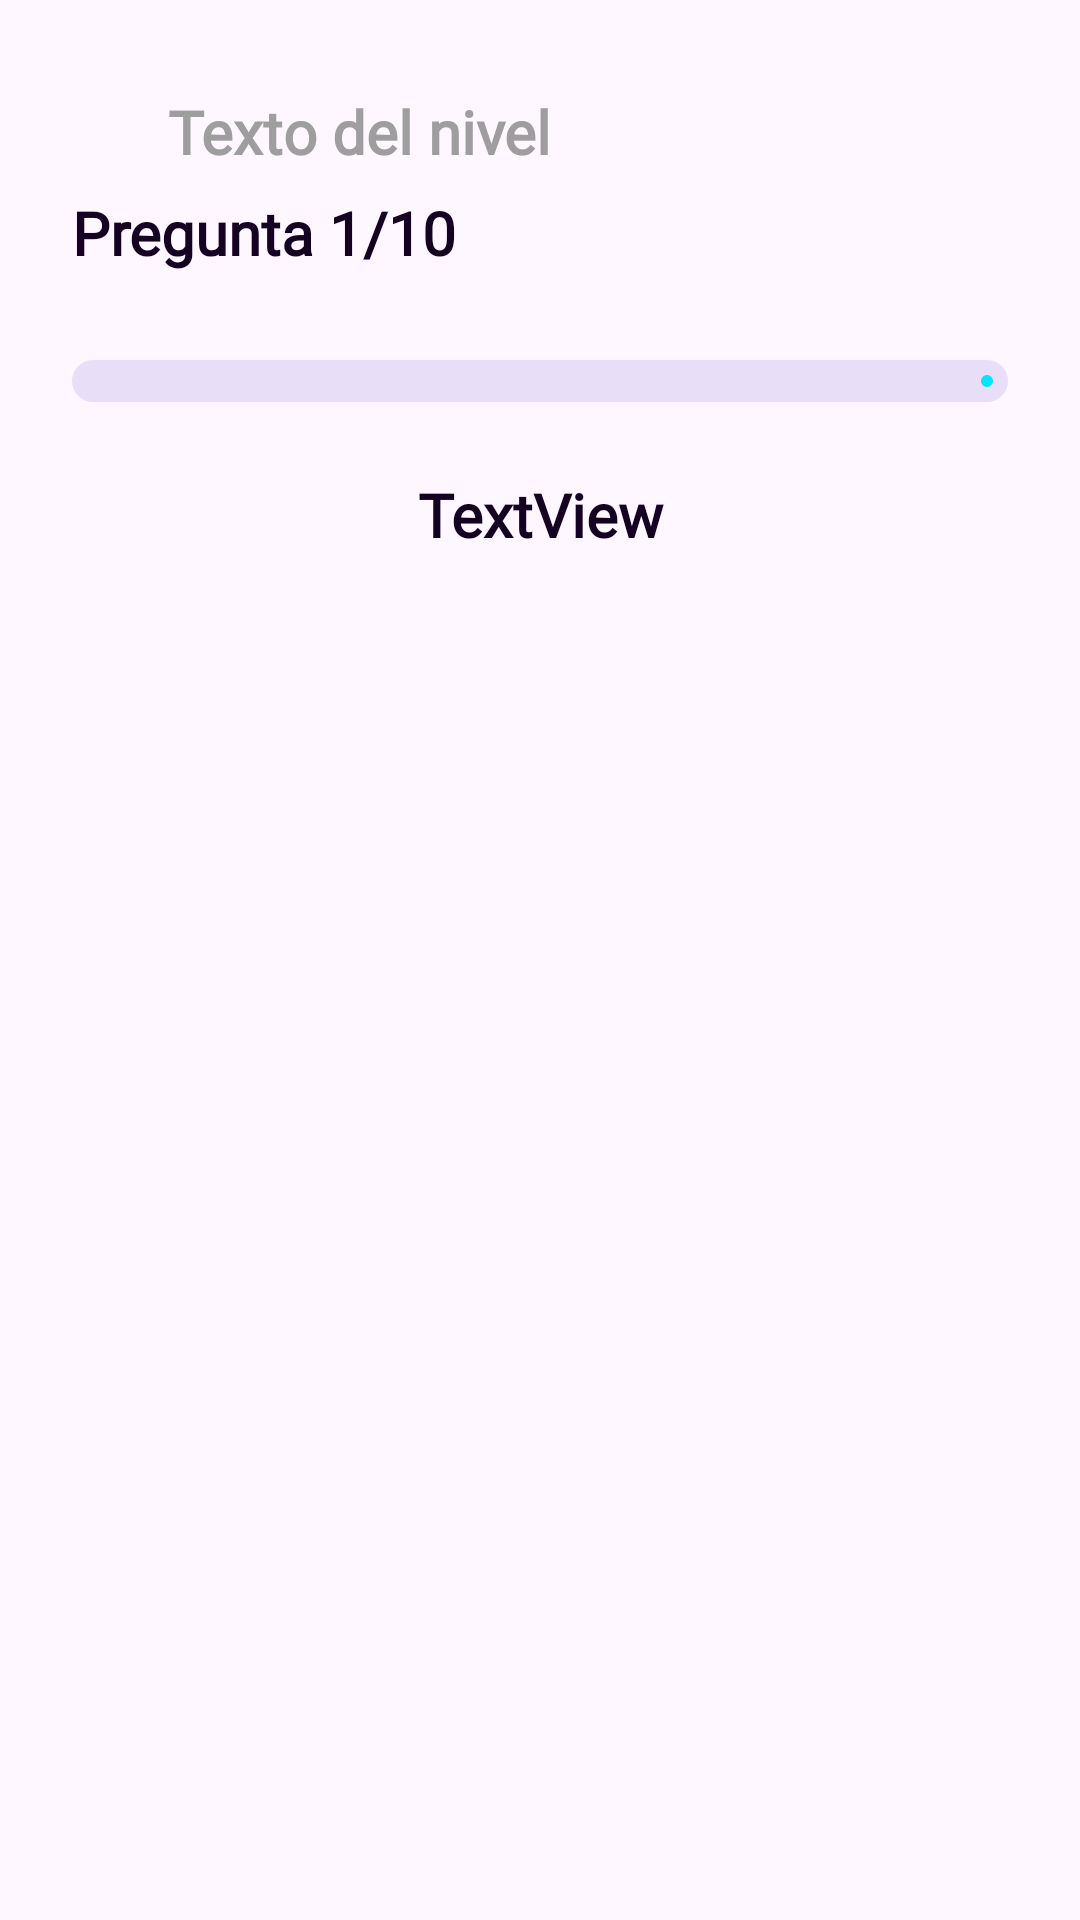

Write the Android layout XML for this screen, with the resource values it uses.
<!-- AndroidManifest.xml: application theme Theme.AplicacionHack -->
<!-- res/layout/preguntas_main.xml -->
<?xml version="1.0" encoding="utf-8"?>
<androidx.constraintlayout.widget.ConstraintLayout
    xmlns:android="http://schemas.android.com/apk/res/android"
    xmlns:tools="http://schemas.android.com/tools"
    xmlns:app="http://schemas.android.com/apk/res-auto"
    android:id="@+id/main"
    android:layout_width="match_parent"
    android:layout_height="match_parent"
    tools:context=".ui.preguntas.PreguntasActivity">

  <ScrollView
      android:layout_width="match_parent"
      android:layout_height="match_parent">

    <LinearLayout
        android:layout_width="match_parent"
        android:layout_height="wrap_content"
        android:layout_marginTop="24dp"
        android:orientation="vertical">

      <LinearLayout
          android:layout_width="match_parent"
          android:layout_height="match_parent"
          android:orientation="horizontal">

        <ImageView
            android:id="@+id/ivBackBtm"
            android:layout_width="40dp"
            android:layout_height="40dp"
            android:padding="8dp"
            tools:src="@drawable/back" />

        <TextView
            android:id="@+id/tvTextoNivel"
            android:layout_width="wrap_content"
            android:layout_height="wrap_content"
            android:layout_weight="1"
            android:text="Texto del nivel"
            style="@style/BodyTextStyle"
            android:textSize="20sp"
            android:textStyle="bold"
            android:layout_gravity="center_vertical"
            android:layout_marginStart="16dp"/>
      </LinearLayout>

      <LinearLayout
          android:layout_width="match_parent"
          android:layout_height="match_parent"
          android:orientation="horizontal"
          android:layout_marginStart="24dp"
          android:paddingEnd="24dp">

        <TextView
            android:id="@+id/tvNumeroPreguntatxt"
            android:layout_width="wrap_content"
            android:layout_height="wrap_content"
            android:layout_weight="1"
            style="@style/BodyTextStyle"
            android:textStyle="bold"
            android:textSize="20sp"
            android:gravity="center_vertical"
            android:textColor="@color/primaryColorDark"
            android:text="Pregunta 1/10" />

        <ImageView
            android:id="@+id/imLefArrow"
            android:layout_width="40dp"
            android:layout_height="40dp"
            android:layout_weight="1"
            tools:src="@drawable/left_arrow"
            android:padding="12dp"/>

        <ImageView
            android:id="@+id/ivRightArrow"
            android:layout_width="40dp"
            android:layout_height="40dp"
            android:layout_weight="1"
            android:padding="12dp"
            tools:src="@drawable/right_arrow" />
      </LinearLayout>
      <com.google.android.material.progressindicator.LinearProgressIndicator
          android:id="@+id/pbPregunta"
          android:layout_width="match_parent"
          android:layout_height="30dp"
          android:max="10"
          android:progress="4"
          app:indicatorColor="@color/accentColor"
          app:trackThickness="14dp"
          app:trackCornerRadius="50dp"
          android:indeterminateDuration="10"
          android:layout_marginStart="24dp"
          android:layout_marginEnd="24dp"
          android:layout_marginTop="16dp"
          />

      <TextView
          android:id="@+id/tvPregunta"
          android:layout_width="match_parent"
          android:layout_height="wrap_content"
          android:layout_margin="24dp"
          android:text="TextView"
          style="@style/BodyTextStyle"
          android:textAlignment="center"
          android:textStyle="bold"
          android:textSize="20sp"
          android:textColor="@color/primaryColorDark"/>

      <ImageView
          android:id="@+id/ivPreguntas"
          android:layout_width="match_parent"
          android:layout_height="200dp"
          tools:src="@tools:sample/avatars" />

    </LinearLayout>
  </ScrollView>

</androidx.constraintlayout.widget.ConstraintLayout>
<!-- resources referenced by this layout -->
<resources>
  <color name="accentColor">#00e5ff</color>
  <color name="primaryColorDark">#150223</color>
  <style name="BodyTextStyle">
          <item name="android:fontFamily">@font/open_sans</item>
          <item name="android:textColor">@color/secondaryColor</item>
          <item name="android:textSize">16sp</item>
          <item name="android:lineSpacingExtra">4dp</item> 
          <item name="android:lineSpacingMultiplier">1.2</item> 
      </style>
  <style name="Theme.AplicacionHack" parent="Base.Theme.AplicacionHack" />
  <color name="secondaryColor">#9e9e9e</color>
  <style name="Base.Theme.AplicacionHack" parent="Theme.Material3.DayNight.NoActionBar">
          
          
      </style>
</resources>
